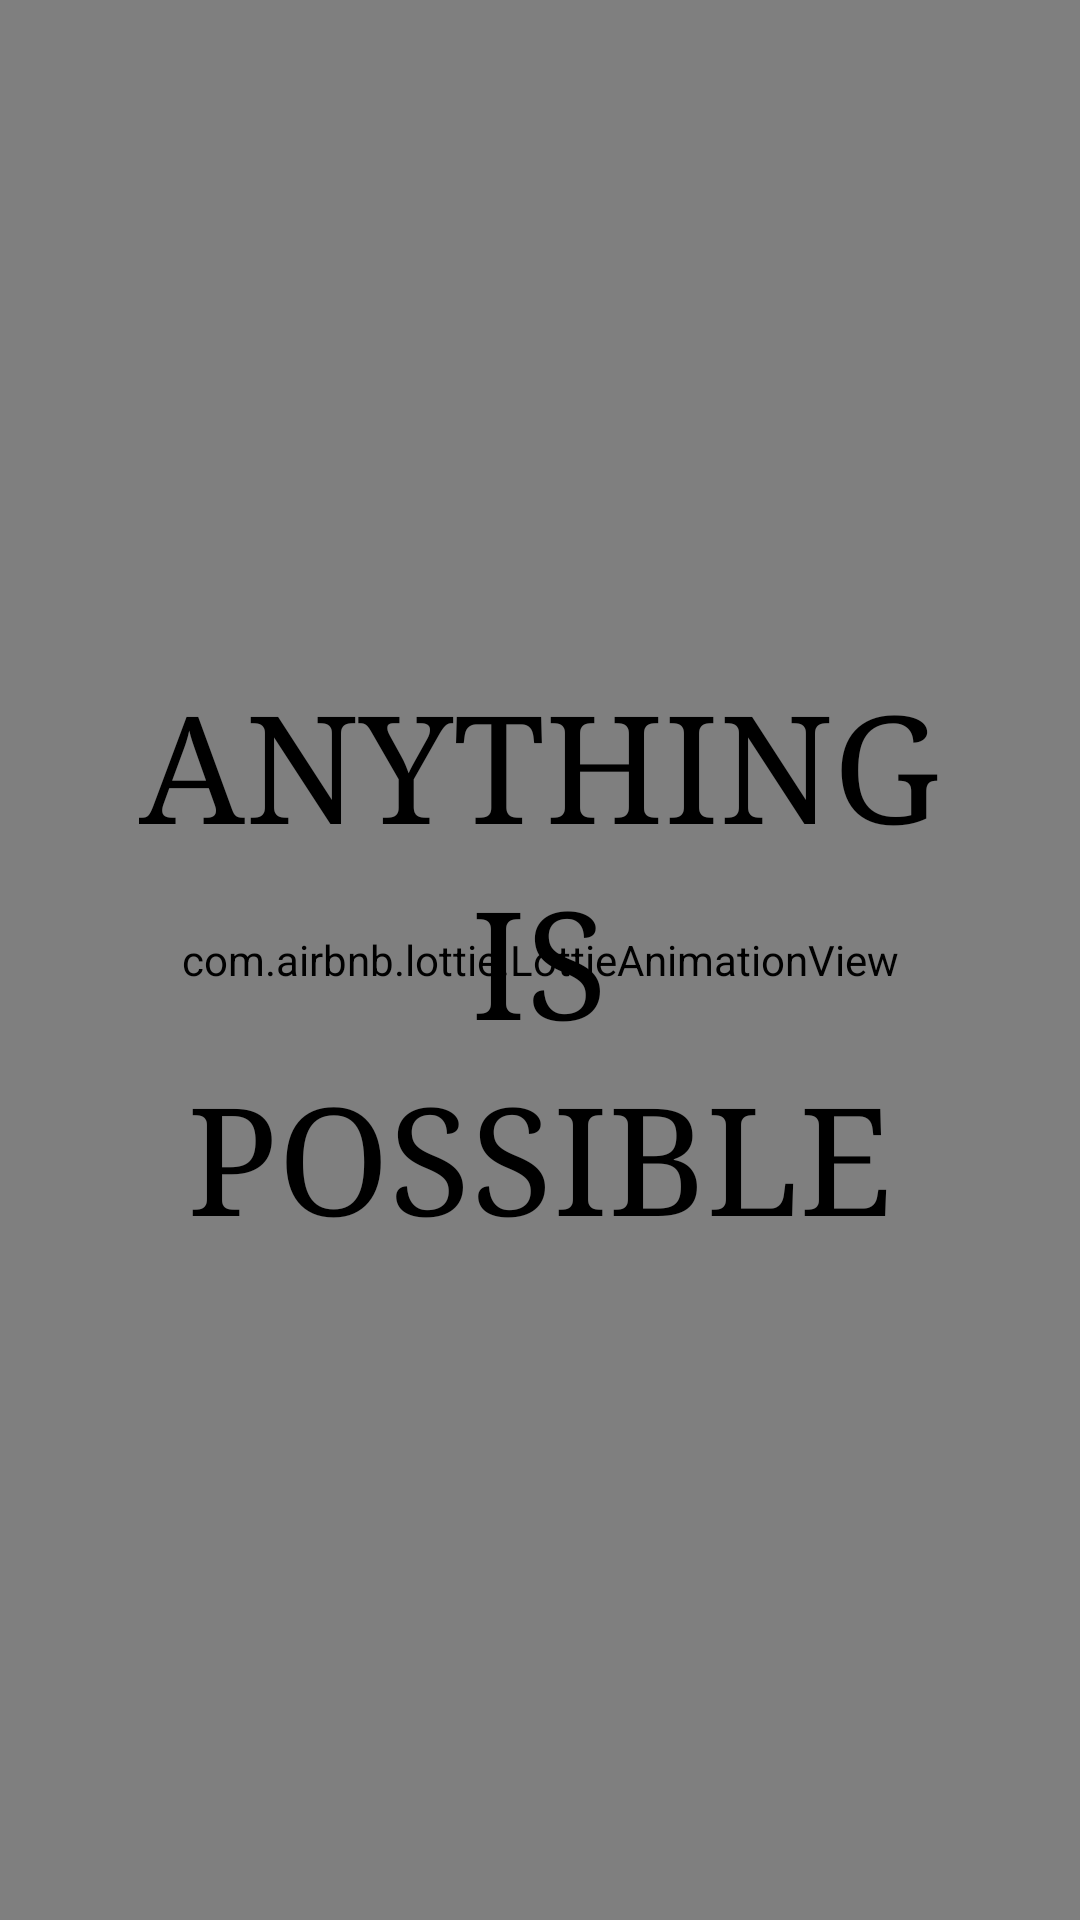

Reconstruct the res/layout file that produces this screen, plus the resources it refers to.
<!-- AndroidManifest.xml: application theme Theme.Design.NoActionBar -->
<!-- res/layout/activity_main.xml -->
<?xml version="1.0" encoding="utf-8"?>
<RelativeLayout xmlns:android="http://schemas.android.com/apk/res/android"
    xmlns:app="http://schemas.android.com/apk/res-auto"
    xmlns:tools="http://schemas.android.com/tools"
    android:layout_width="match_parent"
    android:layout_height="match_parent"
    tools:context=".MainActivity">






    <com.airbnb.lottie.LottieAnimationView
        android:layout_width="match_parent"
        android:layout_height="match_parent"
        android:scaleType="centerCrop"
        app:lottie_autoPlay="true"
        app:lottie_loop="true"
        app:lottie_rawRes="@raw/main_background" />
    <RelativeLayout
        android:layout_width="wrap_content"
        android:layout_height="wrap_content"
        android:layout_centerInParent="true">

        <TextView
            android:id="@+id/txt_one_slogan"
            android:layout_width="wrap_content"
            android:layout_height="wrap_content"
            android:text="ANYTHING"
            android:textColor="@color/black"
            android:textSize="50sp"
            android:typeface="serif" />
        <TextView
            android:id="@+id/txt_two_slogan"
            android:layout_width="wrap_content"
            android:layout_height="wrap_content"
            android:textColor="@color/black"
            android:typeface="serif"
            android:textSize="50sp"
            android:layout_centerInParent="true"
            android:layout_below="@+id/txt_one_slogan"
            android:text="IS"/>
        <TextView
            android:id="@+id/txt_three_slogan"
            android:layout_width="wrap_content"
            android:layout_height="wrap_content"
            android:textColor="@color/black"
            android:typeface="serif"
            android:textSize="50sp"
            android:layout_centerInParent="true"
            android:layout_below="@+id/txt_two_slogan"
            android:text="POSSIBLE"/>
    </RelativeLayout>

    <RelativeLayout
        android:layout_width="match_parent"
        android:layout_height="wrap_content"
        android:layout_alignParentBottom="true"
        android:paddingLeft="44dp"
        android:paddingRight="44dp"
        android:paddingBottom="90dp">

        
        
        
        
        
        
        
        
        
        
        
        <com.airbnb.lottie.LottieAnimationView
            android:id="@+id/btn_login"
            android:layout_width="@dimen/dp_80"
            android:layout_height="@dimen/dp_80"
            android:layout_centerInParent="true"
            android:layout_alignParentTop="true"
            app:lottie_speed="0.5"
            app:lottie_autoPlay="true"
            app:lottie_loop="false"
            app:lottie_rawRes="@raw/right_2" />
        
        
        
        
        
        
        
        
        
    </RelativeLayout>

</RelativeLayout>
<!-- resources referenced by this layout -->
<resources>
  <color name="black">#FF000000</color>
  <color name="white">#FFFFFFFF</color>
  <!-- drawable main_background: png bitmap (drawable, 81236 bytes) -->
  <!-- drawable shape_login_btn (drawable) -->
  <?xml version="1.0" encoding="utf-8"?>
  <shape xmlns:android="http://schemas.android.com/apk/res/android"
      android:shape="rectangle">
      <corners android:radius="50dp"/>
      <solid android:color="@color/main_login_button_color"/>
  </shape>
  <!-- drawable shape_register_btn (drawable) -->
  <?xml version="1.0" encoding="utf-8"?>
  <shape xmlns:android="http://schemas.android.com/apk/res/android"
      android:shape="rectangle">
      <corners android:radius="9dp"></corners>
      <solid android:color="@color/red"></solid>
  </shape>
  <string name="login">登陆</string>
  <string name="register">注册</string>
  <color name="main_login_button_color">#ebf576</color>
  <color name="red">#E91E63</color>
</resources>
